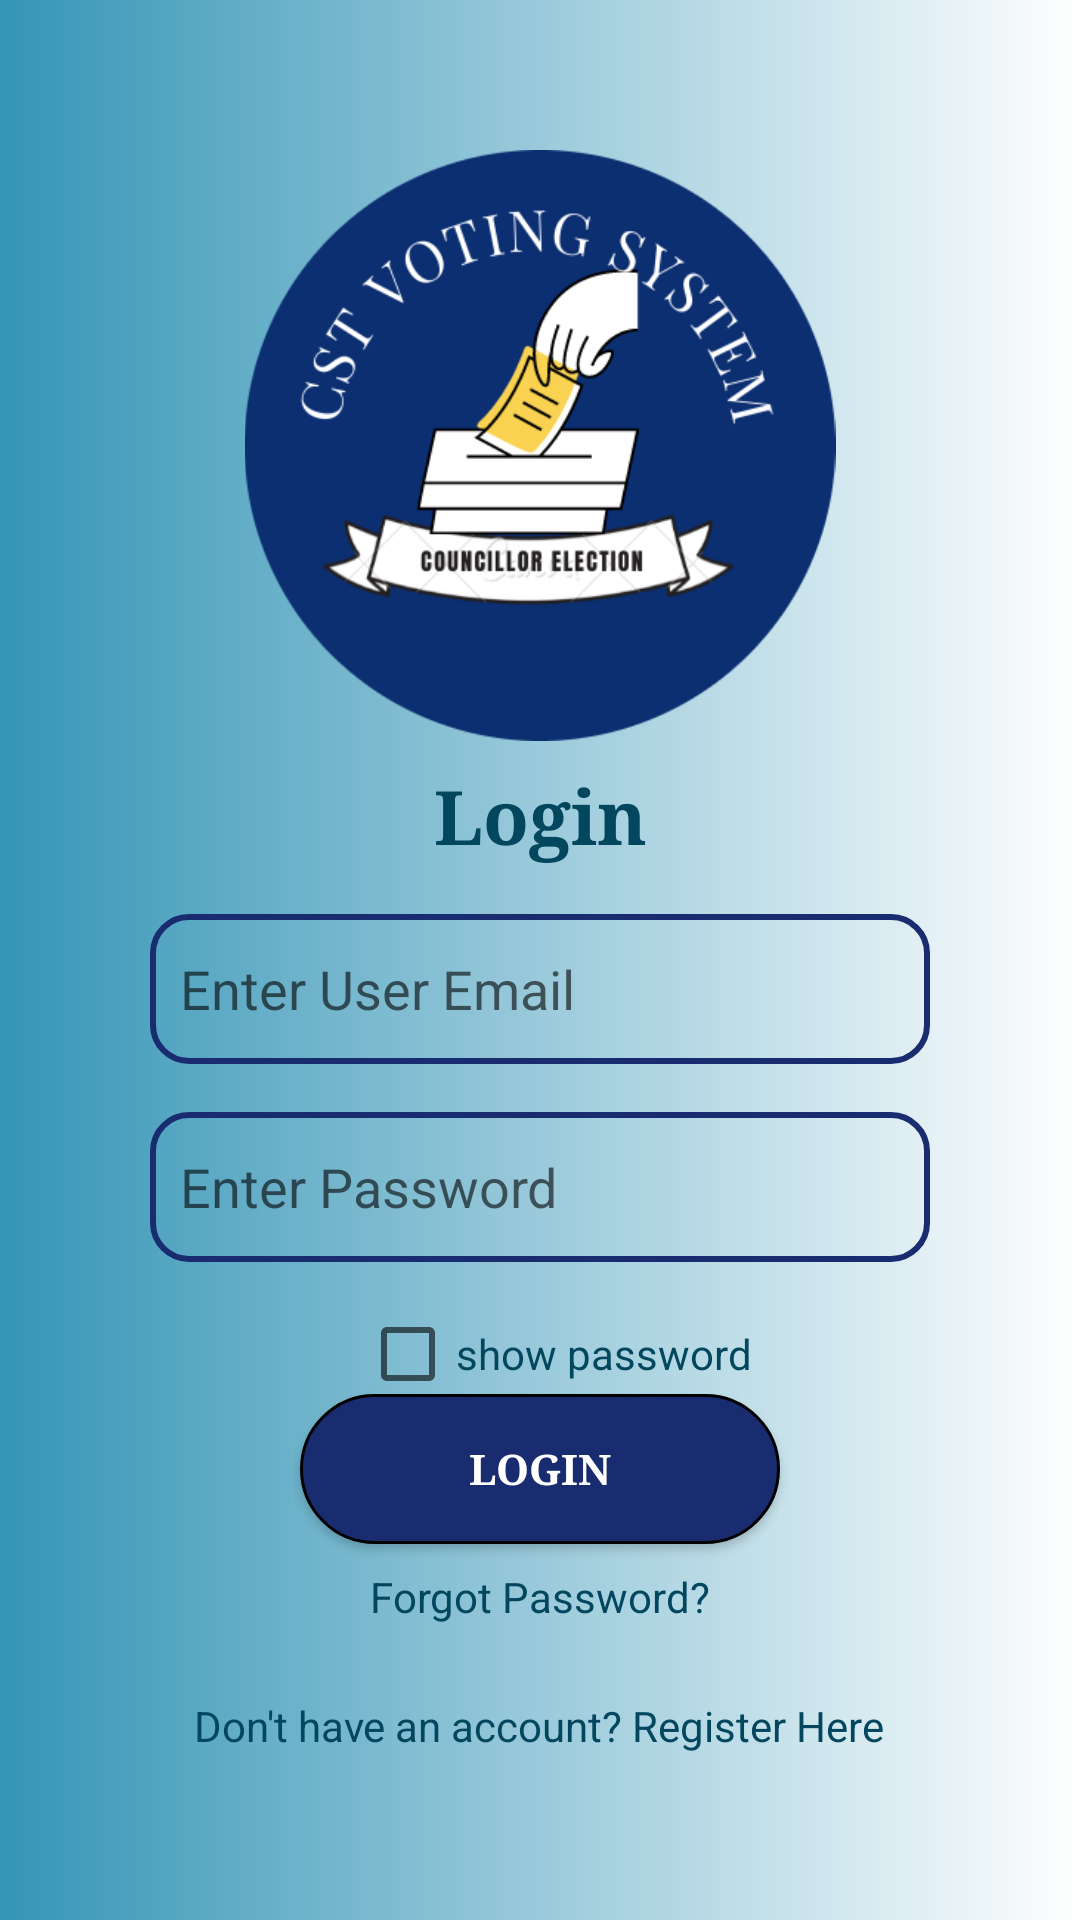

Layout XML and referenced resources for this Android screen:
<!-- AndroidManifest.xml: application theme Theme.CSTVotingSystem -->
<!-- res/layout/login.xml -->
<?xml version="1.0" encoding="utf-8"?>
<ScrollView xmlns:android="http://schemas.android.com/apk/res/android"
    xmlns:app="http://schemas.android.com/apk/res-auto"
    xmlns:tools="http://schemas.android.com/tools"
    android:layout_width="match_parent"
    android:layout_height="match_parent"
    tools:context=".Login"
    android:background="@drawable/backgroung_design"
    >

    <androidx.constraintlayout.widget.ConstraintLayout
        android:layout_width="match_parent"
        android:layout_height="match_parent">

        <ImageView
            android:id="@+id/logo"
            android:layout_width="wrap_content"
            android:layout_height="197dp"
            android:layout_marginTop="50dp"
            app:layout_constraintEnd_toEndOf="parent"
            app:layout_constraintStart_toStartOf="parent"
            app:layout_constraintTop_toTopOf="parent"
            app:srcCompat="@drawable/logo1" />

        <TextView
            android:id="@+id/login"
            style="@style/title"
            android:layout_marginTop="8dp"
            android:text="@string/login"
            android:clickable="true"
            app:layout_constraintEnd_toEndOf="parent"
            app:layout_constraintStart_toStartOf="parent"
            app:layout_constraintTop_toBottomOf="@+id/logo" />

        <EditText
            android:id="@+id/loginID"
            android:layout_width="0dp"
            android:layout_height="50dp"
            android:layout_marginStart="50dp"
            android:layout_marginTop="16dp"
            android:layout_marginEnd="50dp"
            android:background="@drawable/edit_text"
            android:drawableLeft="@drawable/ic_baseline_email_24"
            android:drawablePadding="5dp"
            android:hint="@string/enter_user_email"
            android:inputType="textEmailAddress"
            android:paddingStart="10dp"
            android:paddingLeft="10dp"
            app:layout_constraintEnd_toEndOf="parent"
            app:layout_constraintStart_toStartOf="parent"
            app:layout_constraintTop_toBottomOf="@+id/login" />

        <EditText
            android:id="@+id/loginPassword"
            android:layout_width="0dp"
            android:layout_height="50dp"
            android:layout_marginStart="50dp"
            android:layout_marginTop="16dp"
            android:layout_marginEnd="50dp"
            android:background="@drawable/edit_text"
            android:drawableLeft="@drawable/ic_baseline_lock_24"
            android:drawablePadding="5dp"
            android:hint="@string/enter_password"
            android:inputType="textPassword"
            android:paddingStart="10dp"
            android:paddingLeft="10dp"
            app:layout_constraintEnd_toEndOf="parent"
            app:layout_constraintHorizontal_bias="0.0"
            app:layout_constraintStart_toStartOf="parent"
            app:layout_constraintTop_toBottomOf="@+id/loginID" />

        <CheckBox
            android:id="@+id/showpassword"
            style="@style/blueText"
            android:layout_marginStart="120dp"
            android:layout_marginLeft="120dp"
            android:text="show password"
            app:layout_constraintBottom_toBottomOf="parent"
            app:layout_constraintStart_toStartOf="parent"
            app:layout_constraintTop_toBottomOf="@+id/loginPassword"
            app:layout_constraintVertical_bias="0.057"
            tools:ignore="MissingConstraints" />

        <Button
            android:id="@+id/gotoLogin"
            style="@style/button"
            android:layout_width="0dp"
            android:layout_height="50dp"
            android:layout_marginStart="100dp"
            android:layout_marginTop="44dp"
            android:layout_marginEnd="100dp"
            android:background="@drawable/bluebtn"
            android:text="@string/login"
            app:layout_constraintEnd_toEndOf="parent"
            app:layout_constraintHorizontal_bias="0.0"
            app:layout_constraintStart_toStartOf="parent"
            app:layout_constraintTop_toBottomOf="@+id/loginPassword" />

        <TextView
            android:id="@+id/forgotPassword"
            style="@style/blueText"
            android:layout_marginTop="8dp"
            android:text="@string/forgot_password"
            app:layout_constraintEnd_toEndOf="parent"
            app:layout_constraintStart_toStartOf="parent"
            app:layout_constraintTop_toBottomOf="@+id/gotoLogin" />

        <TextView
            android:id="@+id/register_text"
            style="@style/blueText"
            android:layout_marginTop="24dp"
            android:text="Don't have an account? Register Here"
            app:layout_constraintEnd_toEndOf="parent"
            app:layout_constraintHorizontal_bias="0.498"
            app:layout_constraintStart_toStartOf="parent"
            app:layout_constraintTop_toBottomOf="@+id/forgotPassword" />

        <ProgressBar
            android:id="@+id/progressbar"
            android:layout_width="wrap_content"
            android:layout_height="wrap_content"
            android:elevation="10dp"
            android:visibility="gone"
            app:layout_constraintBottom_toBottomOf="parent"
            app:layout_constraintEnd_toEndOf="parent"
            app:layout_constraintHorizontal_bias="0.5"
            app:layout_constraintStart_toStartOf="parent"
            app:layout_constraintTop_toTopOf="parent" />


    </androidx.constraintlayout.widget.ConstraintLayout>

</ScrollView>
<!-- resources referenced by this layout -->
<resources>
  <!-- drawable backgroung_design (drawable) -->
  <?xml version="1.0" encoding="utf-8"?>
  <shape xmlns:android="http://schemas.android.com/apk/res/android" android:shape="rectangle">
      <gradient android:startColor="#3595B6"  android:endColor="@color/white"/>
  </shape>
  <!-- drawable bluebtn (drawable) -->
  <?xml version="1.0" encoding="utf-8"?>
  <shape xmlns:android="http://schemas.android.com/apk/res/android" android:shape="rectangle">
      <solid android:color="@color/purple_500"/>
      <corners android:radius="350dp"/>
      <stroke android:color="@color/black" android:width="1dp"/>
  </shape>
  <!-- drawable edit_text (drawable) -->
  <?xml version="1.0" encoding="utf-8"?>
  <shape xmlns:android="http://schemas.android.com/apk/res/android"  android:shape="rectangle">
      <corners android:radius="12dp"/>
      <stroke android:color="@color/purple_500" android:width="2dp"/>
  </shape>
  <!-- drawable logo1: png bitmap (drawable, 47267 bytes) -->
  <string name="enter_password">Enter Password</string>
  <string name="enter_user_email">Enter User Email</string>
  <string name="forgot_password">Forgot Password?</string>
  <string name="login">Login</string>
  <style name="blueText">
          <item name="android:layout_height">wrap_content</item>
          <item name="android:layout_width">wrap_content</item>
          <item name="android:textColor">@color/blue</item>
      </style>
  <style name="button">
          <item name="android:textColor">@color/white</item>
          <item name="android:textStyle">bold</item>
          <item name="fontFamily">serif</item>
      </style>
  <style name="title">
          <item name="android:textColor">@color/blue</item>
          <item name="android:textStyle">bold</item>
          <item name="fontFamily">serif</item>
          <item name="android:textSize">25dp</item>
          <item name="android:layout_width">wrap_content</item>
          <item name="android:layout_height">wrap_content</item>
      </style>
  <style name="Theme.CSTVotingSystem" parent="Theme.MaterialComponents.DayNight.NoActionBar">
          
          <item name="colorPrimary">@color/purple_500</item>
          <item name="colorPrimaryVariant">@color/teal_200</item>
          <item name="colorOnPrimary">@color/white</item>
          
          <item name="colorSecondary">@color/teal_200</item>
          <item name="colorSecondaryVariant">@color/teal_700</item>
          <item name="colorOnSecondary">@color/black</item>
          
          <item name="android:statusBarColor" tools:targetApi="l">?attr/colorPrimaryVariant</item>
          
      </style>
  <color name="white">#FFFFFFFF</color>
  <color name="purple_500">#192C70</color>
  <color name="black">#FF000000</color>
  <color name="blue">#02475e</color>
  <color name="teal_200">#2C5098</color>
  <color name="teal_700">#192C70</color>
</resources>
